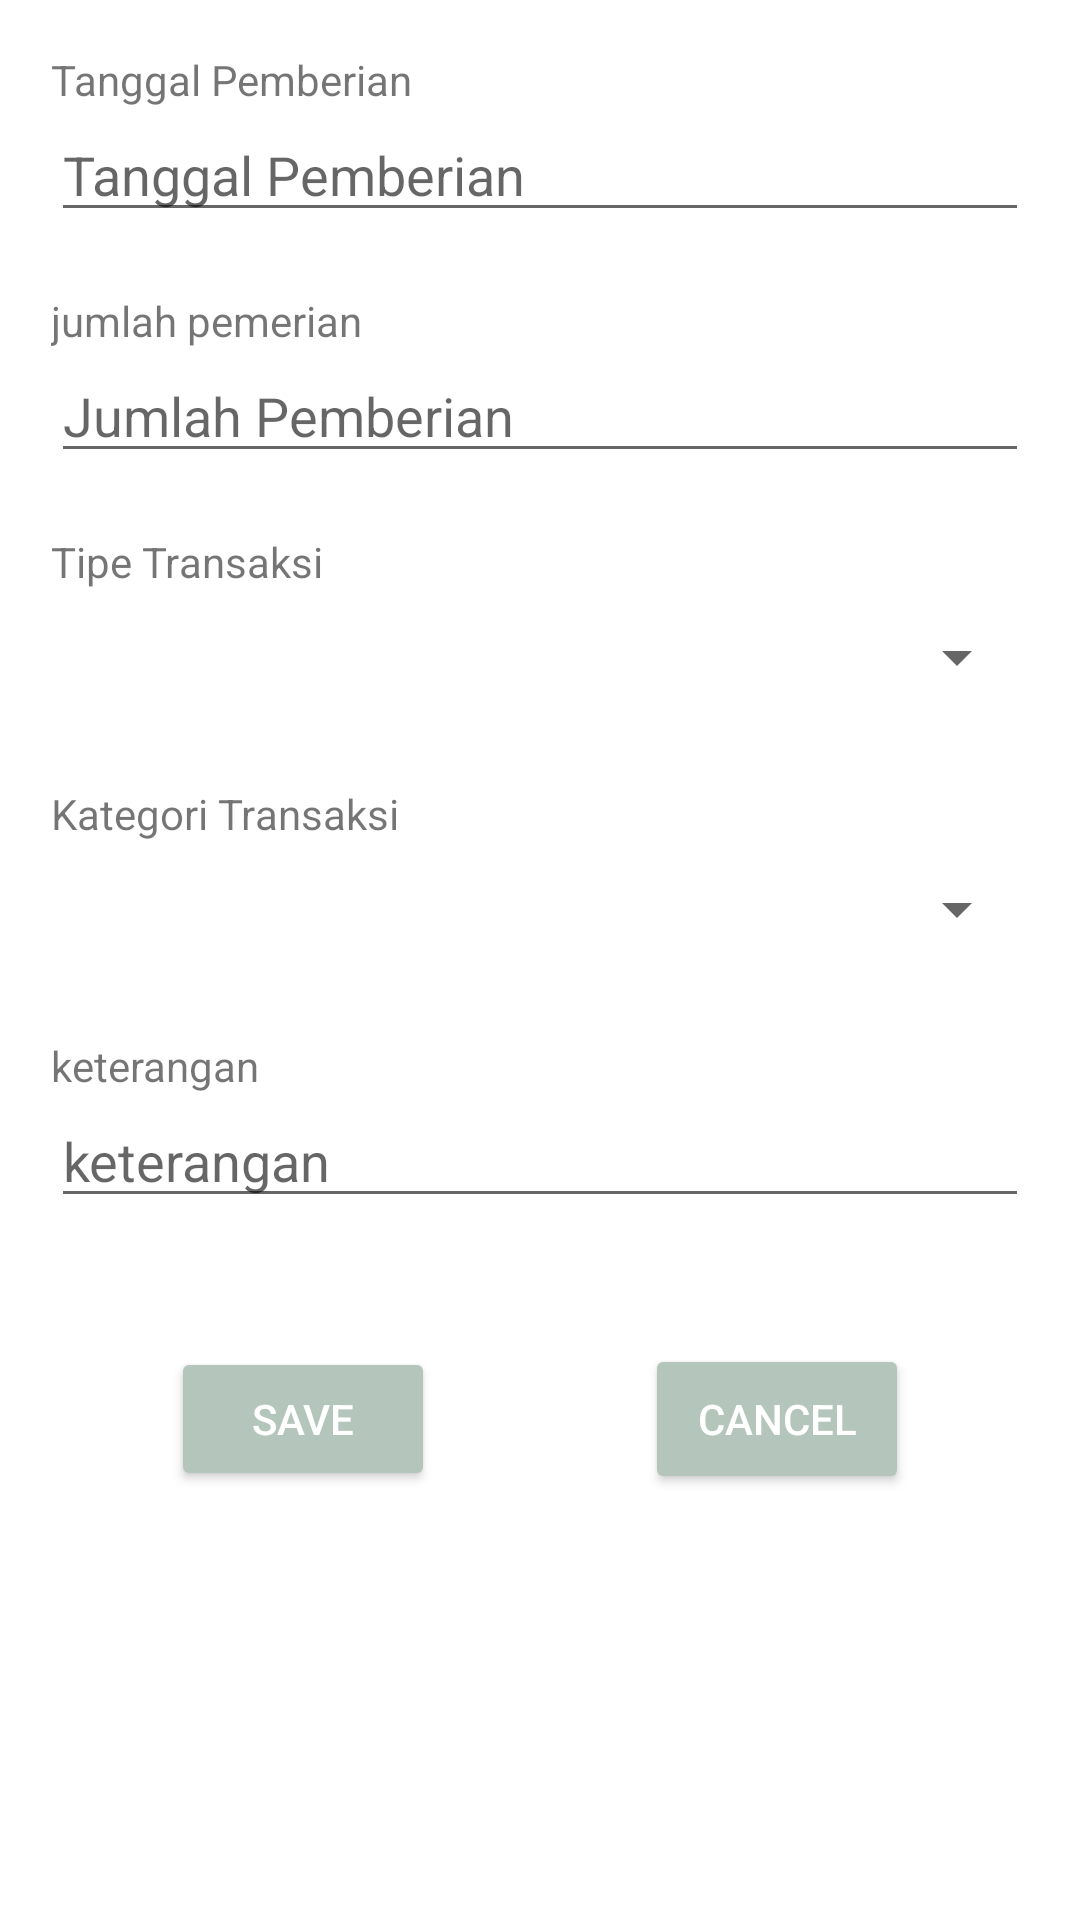

Write the Android layout XML for this screen, with the resource values it uses.
<!-- AndroidManifest.xml: application theme Theme.AdminService -->
<!-- res/layout/layout_dialog_edit_keuangan.xml -->
<?xml version="1.0" encoding="utf-8"?>
<ScrollView xmlns:android="http://schemas.android.com/apk/res/android"
    android:orientation="vertical"
    android:layout_width="match_parent"
    android:layout_height="wrap_content">

    <LinearLayout
        android:layout_width="match_parent"
        android:layout_height="wrap_content"
        android:orientation="vertical">

        <LinearLayout
            android:layout_width="match_parent"
            android:layout_height="wrap_content"
            android:orientation="vertical"
            android:padding="17dp">

            <TextView
                android:layout_width="wrap_content"
                android:layout_height="wrap_content"
                android:text="Tanggal Pemberian" />

            <EditText
                android:id="@+id/tgl"
                android:layout_width="match_parent"
                android:layout_height="wrap_content"
                android:layout_marginBottom="20dp"
                android:hint="Tanggal Pemberian"
                android:textColor="@color/black"
                android:inputType="date"/>

            <TextView
                android:layout_width="wrap_content"
                android:layout_height="wrap_content"
                android:text="jumlah pemerian" />

            <EditText
                android:id="@+id/jumlah"
                android:layout_width="match_parent"
                android:layout_height="wrap_content"
                android:layout_marginBottom="20dp"
                android:hint="Jumlah Pemberian"
                android:inputType="number"
                android:textColor="@color/black" />

            <TextView
                android:layout_width="wrap_content"
                android:layout_height="wrap_content"
                android:text="Tipe Transaksi" />

            <Spinner
                android:id="@+id/spinnTipeTrans"
                android:layout_width="match_parent"
                android:layout_height="45dp"
                android:layout_marginBottom="20dp"
                android:spinnerMode="dropdown" />

            <TextView
                android:layout_width="wrap_content"
                android:layout_height="wrap_content"
                android:text="Kategori Transaksi" />

            <Spinner
                android:id="@+id/spinnKategoriTrans"
                android:layout_width="match_parent"
                android:layout_height="45dp"
                android:layout_marginBottom="20dp"
                android:spinnerMode="dropdown" />

            <TextView
                android:layout_width="wrap_content"
                android:layout_height="wrap_content"
                android:text="keterangan" />

            <EditText
                android:id="@+id/keterangan"
                android:layout_width="match_parent"
                android:layout_height="wrap_content"
                android:hint="keterangan"
                android:textColor="@color/black" />

        </LinearLayout>

        <LinearLayout
            android:layout_width="match_parent"
            android:layout_height="100dp"
            android:orientation="horizontal"
            android:gravity="center">

            <Button
                android:id="@+id/btnSave"
                android:layout_width="wrap_content"
                android:layout_height="wrap_content"
                android:backgroundTint="#B4C6BC"
                android:text="SAVE"
                android:textColor="#FFFFFF" />

            <Button
                android:id="@+id/btnCancel"
                android:layout_width="wrap_content"
                android:layout_height="50dp"
                android:layout_marginLeft="70dp"
                android:backgroundTint="#B4C6BC"
                android:text="CANCEL"
                android:textColor="#FFFFFF"/>

        </LinearLayout>

    </LinearLayout>

</ScrollView>
<!-- resources referenced by this layout -->
<resources>
  <style name="Theme.AdminService" parent="Theme.MaterialComponents.Light">
          
          #B4C6BC
          <item name="colorPrimaryVariant">@color/purple_700</item>
          <item name="colorOnPrimary">@color/white</item>
          
          <item name="colorSecondary">@color/teal_200</item>
          <item name="colorSecondaryVariant">@color/teal_700</item>
          <item name="colorOnSecondary">@color/black</item>
          
          <item name="android:statusBarColor">?attr/colorPrimaryVariant</item>
  
          <item name="android:windowDrawsSystemBarBackgrounds">true</item>
          <item name="android:windowContentOverlay">@null</item>
          <item name="windowActionBarOverlay">true</item>
  
          <item name="android:windowContentTransitions">true</item>
          <item name="android:fitsSystemWindows">true</item>
          <item name="android:windowTranslucentNavigation">true</item>
          <item name="android:windowTranslucentStatus">true</item>
      </style>
  <!-- not gathered from this repository: default colours our renderer supplied (Android Studio template values) -->
  <color name="purple_700">#FF3700B3</color>
  <color name="teal_200">#FF03DAC5</color>
  <color name="teal_700">#FF018786</color>
  <color name="black">#FF000000</color>
  <color name="white">#FFFFFFFF</color>
</resources>
